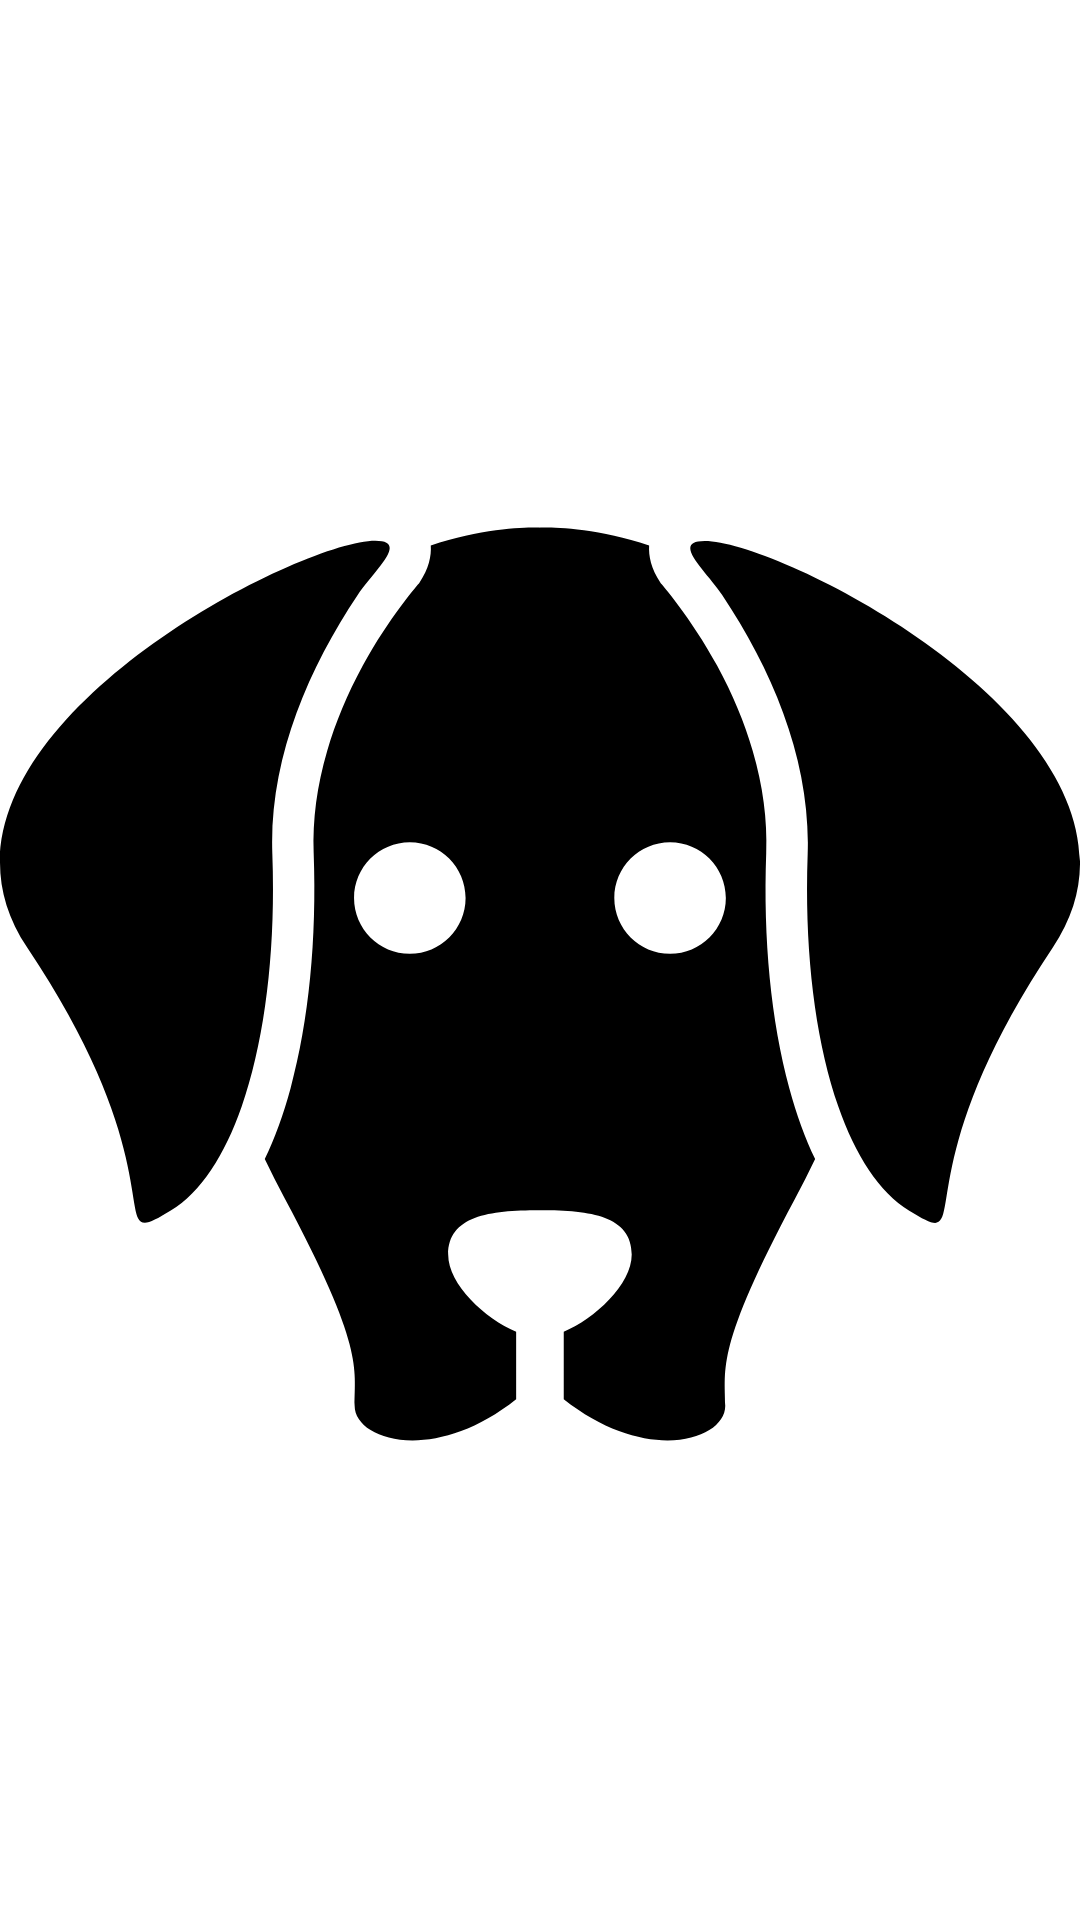

Android layout source for this screen:
<!-- AndroidManifest.xml: application theme Theme.PetGame -->
<!-- res/layout/fragment_pet_details.xml -->
<?xml version="1.0" encoding="utf-8"?>
<androidx.constraintlayout.widget.ConstraintLayout
    xmlns:android="http://schemas.android.com/apk/res/android"
    xmlns:app="http://schemas.android.com/apk/res-auto"
    xmlns:tools="http://schemas.android.com/tools"
    android:layout_width="match_parent"
    android:layout_height="match_parent"
    android:layout_margin="@dimen/margin"
    tools:context=".fragments.details.PetDetailsFragment">

    <ImageView
        android:layout_width="wrap_content"
        android:layout_height="wrap_content"
        android:layout_margin="@dimen/margin_between_elements"
        app:layout_constraintTop_toTopOf="parent"
        app:layout_constraintStart_toStartOf="parent"
        app:layout_constraintEnd_toEndOf="parent"
        android:src="@drawable/dog_face"
        android:contentDescription="@string/pet_image_description"
        android:id="@+id/pet_image"
        />

    <TextView
        android:id="@+id/pet_name"
        android:layout_width="wrap_content"
        android:layout_height="wrap_content"
        android:textSize="30sp"
        android:textStyle="bold"
        android:text="Placeholder"
        app:layout_constraintTop_toBottomOf="@+id/pet_image"
        app:layout_constraintStart_toStartOf="parent"
        app:layout_constraintEnd_toEndOf="parent"
        android:layout_margin="@dimen/margin_between_elements"
        />
    <ImageView
        android:id="@+id/water_image"
        android:layout_width="40dp"
        android:layout_height="40dp"
        android:layout_marginStart="18dp"
        android:src="@drawable/water"
        app:tint="@color/water"
        app:layout_constraintStart_toStartOf="parent"
        app:layout_constraintEnd_toStartOf="@id/water_value"
        app:layout_constraintTop_toBottomOf="@+id/pet_name"
        android:layout_marginVertical="@dimen/margin_between_elements"
        />
    <TextView
        android:id="@+id/water_value"
        android:layout_width="wrap_content"
        android:layout_height="wrap_content"
        android:layout_margin="@dimen/margin_between_elements"
        app:layout_constraintStart_toEndOf="@id/water_image"
        app:layout_constraintTop_toTopOf="@id/water_image"
        app:layout_constraintBottom_toBottomOf="@+id/water_image"
        android:text="100%"
        />
    <Button
        android:id="@+id/fill_water_button"
        android:layout_width="wrap_content"
        android:layout_height="wrap_content"
        android:layout_margin="@dimen/margin_between_elements"
        android:text="@string/fill_water_bowl"
        app:layout_constraintStart_toEndOf="@id/water_value"
        app:layout_constraintTop_toTopOf="@id/water_image"
        app:layout_constraintBottom_toBottomOf="@+id/water_image"
        />

    <ImageView
        android:id="@+id/food_image"
        android:layout_width="40dp"
        android:layout_height="40dp"
        android:layout_marginStart="18dp"
        android:src="@drawable/food"
        app:tint="@color/food"
        app:layout_constraintStart_toStartOf="parent"
        app:layout_constraintEnd_toStartOf="@id/food_value"
        app:layout_constraintTop_toBottomOf="@+id/water_image"
        android:layout_marginVertical="@dimen/margin_between_elements"
        />
    <TextView
        android:id="@+id/food_value"
        android:layout_width="wrap_content"
        android:layout_height="wrap_content"
        android:layout_margin="@dimen/margin_between_elements"
        app:layout_constraintStart_toEndOf="@id/food_image"
        app:layout_constraintTop_toTopOf="@id/food_image"
        app:layout_constraintBottom_toBottomOf="@+id/food_image"
        android:text="100%"
        />
    <Button
        android:id="@+id/fill_food_button"
        android:layout_width="wrap_content"
        android:layout_height="wrap_content"
        android:layout_margin="@dimen/margin_between_elements"
        android:text="@string/fill_food_bowl"
        app:layout_constraintStart_toEndOf="@id/food_value"
        app:layout_constraintTop_toTopOf="@id/food_image"
        app:layout_constraintBottom_toBottomOf="@+id/food_image"
        />

    <TextView
        android:id="@+id/happiness_text"
        android:layout_width="wrap_content"
        android:layout_height="wrap_content"
        android:textSize="40sp"
        android:textStyle="bold"
        android:text="@string/happiness"
        app:layout_constraintTop_toBottomOf="@+id/food_image"
        app:layout_constraintStart_toStartOf="parent"
        app:layout_constraintEnd_toEndOf="parent"
        android:layout_margin="@dimen/margin_between_elements"
        />
    <TextView
        android:id="@+id/happiness_value"
        android:layout_width="wrap_content"
        android:layout_height="wrap_content"
        android:textSize="70sp"
        android:textStyle="bold"
        android:text="100%"
        app:layout_constraintTop_toBottomOf="@+id/happiness_text"
        app:layout_constraintStart_toStartOf="parent"
        app:layout_constraintEnd_toEndOf="parent"
        android:layout_margin="@dimen/margin_between_elements"
        />

</androidx.constraintlayout.widget.ConstraintLayout>
<!-- resources referenced by this layout -->
<resources>
  <color name="food">#982121</color>
  <color name="water">#00FFFF</color>
  <dimen name="margin">16dp</dimen>
  <dimen name="margin_between_elements">8dp</dimen>
  <!-- drawable dog_face (drawable) -->
  <vector xmlns:android="http://schemas.android.com/apk/res/android"
      android:width="800dp"
      android:height="800dp"
      android:viewportWidth="912.11"
      android:viewportHeight="912.11">
    <path
        android:pathData="M122.31,657.73c4.3,0 10.9,-3.5 21.9,-10.3c25.4,-15.5 45.5,-46.8 59.9,-88c19.9,-57 28.8,-133 25.9,-213.1c-2.9,-78.5 29.1,-154.5 72.2,-219c13.9,-20.8 43.6,-45.6 14.7,-45.6c-68.8,0 -407.4,174 -293.8,343.7C131.71,587.73 103.21,657.73 122.31,657.73z"
        android:fillColor="#000000"/>
    <path
        android:pathData="M609.91,127.43c43,64.5 75,140.6 72.2,219c-2.9,80 6,156.1 25.9,213.1c14.4,41.2 34.5,72.5 59.9,88c11.1,6.8 17.7,10.3 21.9,10.3c19,0 -9.4,-70.1 99.2,-232.3c113.6,-169.7 -225,-343.7 -293.8,-343.7C566.21,81.83 596.01,106.63 609.91,127.43z"
        android:fillColor="#000000"/>
    <path
        android:pathData="M223.61,603.93c5.4,11.2 11.1,22.4 17,33.5c67.3,126.1 58.9,143 58.9,174.9c0,29.2 66.8,49.9 136.4,-5.5v-57c-26,-11.1 -57.4,-39.7 -57.4,-65.3c0,-32.6 34.4,-37.5 76.9,-37.5c0.2,0 0.4,0 0.6,0c0,0 0.4,0 0.6,0c42.5,0 76.9,4.9 76.9,37.5c0,25.6 -31.4,54.2 -57.4,65.3v57c70,55.4 136.4,34.7 136.4,5.5c0,-32 -8.4,-48.8 58.9,-174.9c5.9,-11.1 11.6,-22.3 17,-33.5c-8.5,-17.6 -15.8,-37.7 -21.8,-59.9c-15.4,-56.8 -22.2,-125.6 -19.5,-198.8c1,-27.7 -2.8,-56.6 -11.4,-86c-7,-24 -17.1,-48.2 -30.1,-72.1c-21.8,-40.2 -47.7,-69.8 -47.7,-69.8c-8.2,-12.1 -10.2,-22.9 -9.7,-31.6c-50.8,-17.1 -92.2,-15.1 -92.2,-15.1c-0.2,0 -41.4,-2 -92.2,15.1c0.6,8.7 -1.5,19.5 -9.7,31.6c0,0 -25.9,29.6 -47.7,69.8c-13,23.9 -23.1,48.2 -30.1,72.1c-8.6,29.3 -12.4,58.3 -11.4,86c2.7,73.3 -4.1,142 -19.5,198.8C239.41,566.23 232.11,586.23 223.61,603.93zM565.91,336.33c26,0 47.1,21.1 47.1,47.1s-21.1,47.1 -47.1,47.1s-47.1,-21.1 -47.1,-47.1S539.91,336.33 565.91,336.33zM346.11,336.33c26,0 47.1,21.1 47.1,47.1s-21.1,47.1 -47.1,47.1s-47.1,-21.1 -47.1,-47.1S320.11,336.33 346.11,336.33z"
        android:fillColor="#000000"/>
  </vector>
  <string name="fill_food_bowl">Fill food bowl</string>
  <string name="fill_water_bowl">Fill water bowl</string>
  <string name="happiness">Happiness:</string>
  <string name="pet_image_description">Image of the pet</string>
  <style name="Theme.PetGame" parent="Theme.MaterialComponents.DayNight.DarkActionBar">
          
          <item name="colorPrimary">@color/purple_500</item>
          <item name="colorPrimaryVariant">@color/purple_700</item>
          <item name="colorOnPrimary">@color/white</item>
          
          <item name="colorSecondary">@color/teal_200</item>
          <item name="colorSecondaryVariant">@color/teal_700</item>
          <item name="colorOnSecondary">@color/black</item>
          
          <item name="android:statusBarColor" tools:targetApi="l">?attr/colorPrimaryVariant</item>
          
  
      </style>
  <color name="purple_500">#FF6200EE</color>
  <color name="purple_700">#FF3700B3</color>
  <color name="white">#FFFFFFFF</color>
  <color name="teal_200">#FF03DAC5</color>
  <color name="teal_700">#FF018786</color>
  <color name="black">#FF000000</color>
</resources>
